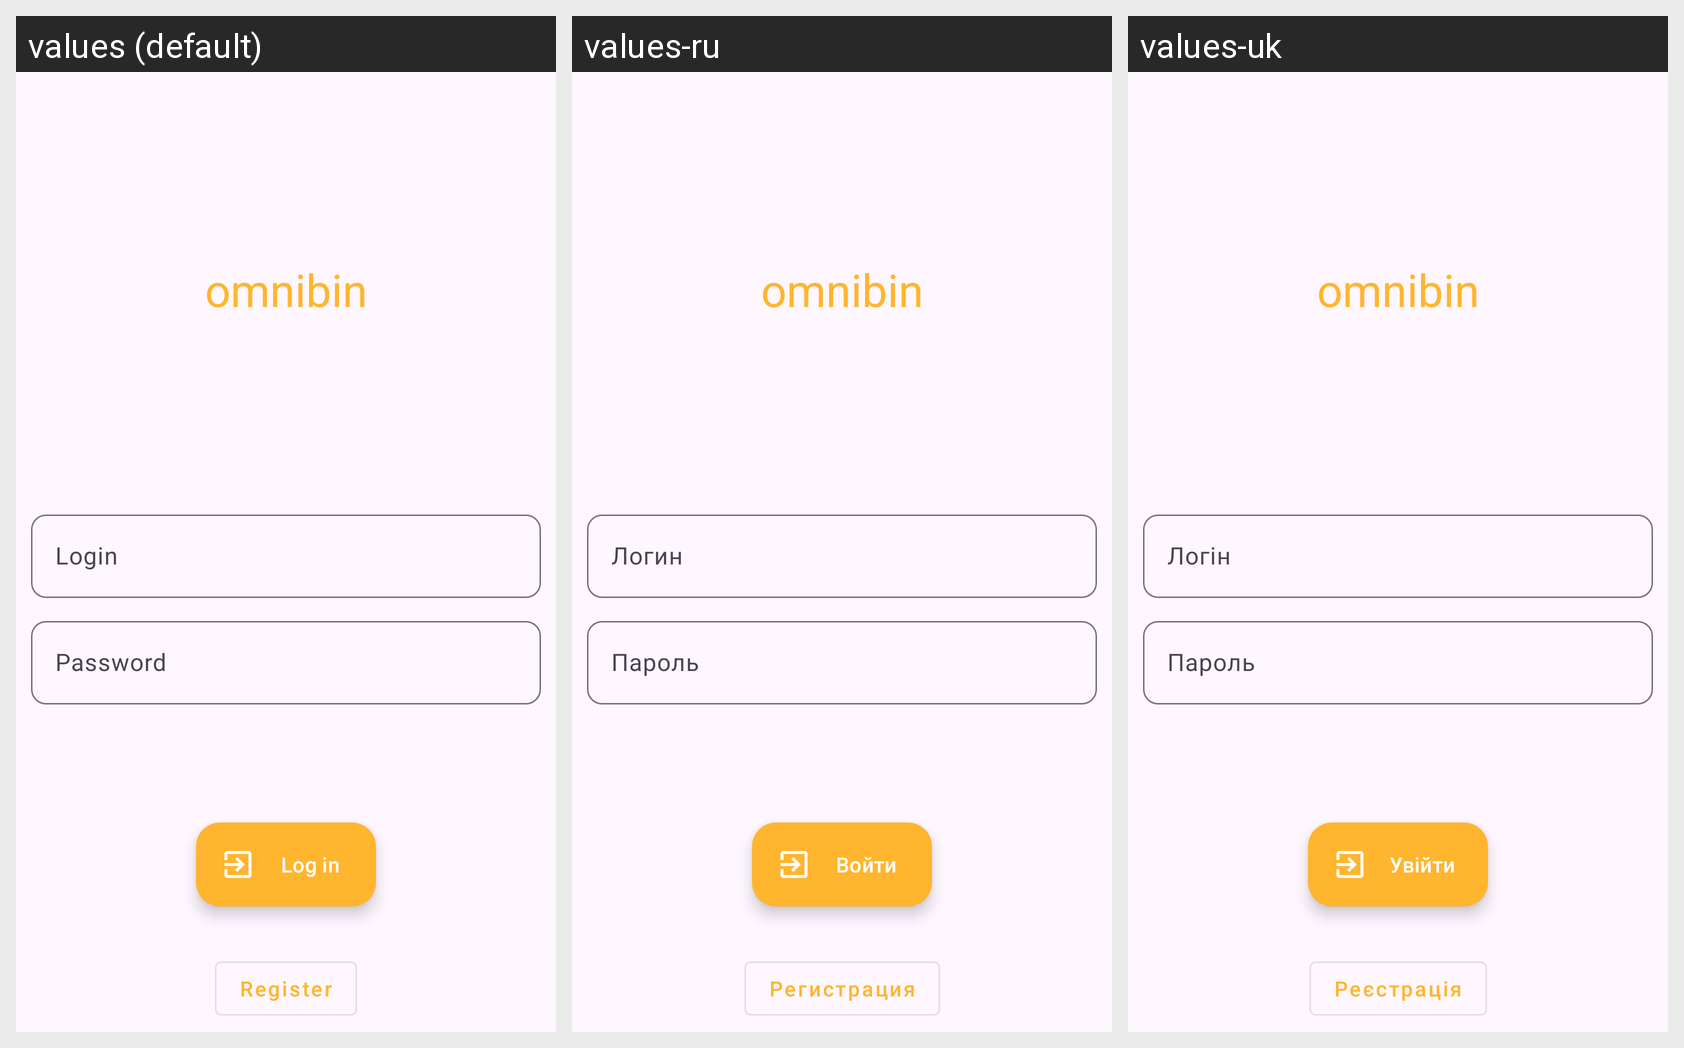

The Android screen above is rendered under several locales of the same app. Produce the string resources it draws, with the default and per-locale values.
Android screen res/layout/activity_login.xml rendered under 3 locales, left to right: values (default), values-ru, values-uk. Device: Nexus 5 (rendered at 1080×1920; each locale shown at half size, 540×960, under a caption strip naming it); theme AppTheme.
Strings drawn on this screen, with the default value and each locale's value (text and hints the layout hard-codes, and strings that could not be matched under every locale, appear in the picture but are not listed):

app_name
  values: omnibin
  values-ru: omnibin
  values-uk: omnibin  [not translated; the default value is used]

login
  values: Login
  values-ru: Логин
  values-uk: Логін

password
  values: Password
  values-ru: Пароль
  values-uk: Пароль

log_in
  values: Log in
  values-ru: Войти
  values-uk: Увійти

register
  values: Register
  values-ru: Регистрация
  values-uk: Реєстрація
